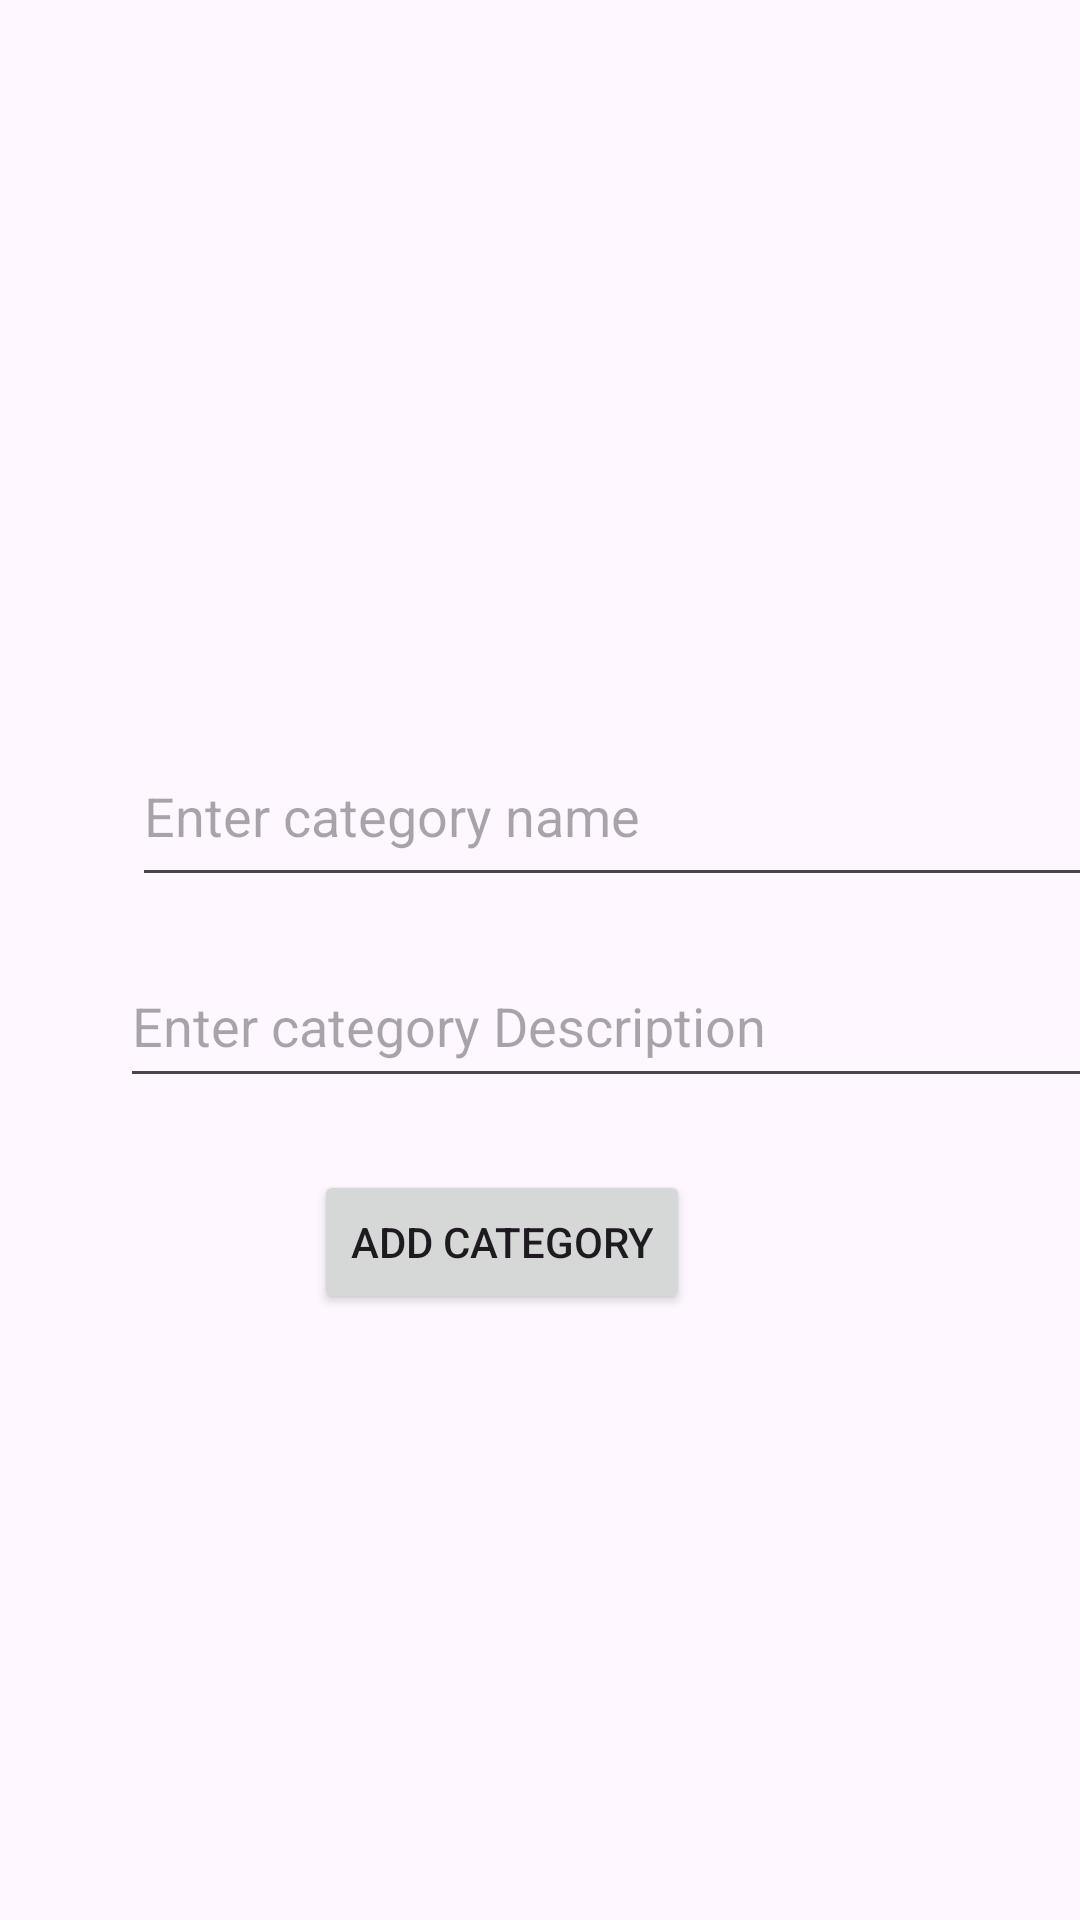

Here is an Android app screen rendered from its layout file. Give the layout XML and the strings, colors and styles it references.
<!-- AndroidManifest.xml: application theme Theme.Bikestore -->
<!-- res/layout/activity_admi_add_category.xml -->
<?xml version="1.0" encoding="utf-8"?>
<androidx.constraintlayout.widget.ConstraintLayout xmlns:android="http://schemas.android.com/apk/res/android"
    xmlns:app="http://schemas.android.com/apk/res-auto"
    xmlns:tools="http://schemas.android.com/tools"
    android:id="@+id/main"
    android:layout_width="match_parent"
    android:layout_height="match_parent"
    tools:context=".ui.activity.admin.AdmiAddCategoryActivity">

    <ImageView
        android:id="@+id/imageView"
        android:layout_width="195dp"
        android:layout_height="170dp"
        android:layout_marginTop="32dp"
        app:layout_constraintEnd_toEndOf="parent"
        app:layout_constraintStart_toStartOf="parent"
        app:layout_constraintTop_toTopOf="parent"
        app:srcCompat="@drawable/profile" />

    <ImageView
        android:id="@+id/imageViewCategoryBrowse"
        android:layout_width="wrap_content"
        android:layout_height="wrap_content"
        android:layout_marginTop="156dp"
        android:layout_marginEnd="108dp"
        app:layout_constraintEnd_toEndOf="parent"
        app:layout_constraintTop_toTopOf="@+id/imageView"
        app:srcCompat="@drawable/baseline_add_photo_alternate_24" />

    <EditText
        android:id="@+id/editTextCategoryName"
        android:layout_width="334dp"
        android:layout_height="57dp"
        android:layout_marginStart="44dp"
        android:layout_marginTop="54dp"
        android:ems="10"
        android:inputType="text"
        android:hint="Enter category name"
        app:layout_constraintStart_toStartOf="parent"
        app:layout_constraintTop_toBottomOf="@+id/imageViewCategoryBrowse" />

    <EditText
        android:id="@+id/editTextCategoryDesc"
        android:layout_width="341dp"
        android:layout_height="51dp"
        android:layout_marginStart="40dp"
        android:layout_marginTop="16dp"
        android:ems="10"
        android:hint="Enter category Description"
        android:inputType="text"
        app:layout_constraintStart_toStartOf="parent"
        app:layout_constraintTop_toBottomOf="@+id/editTextCategoryName" />

    <Button
        android:id="@+id/btnCategoryAdd"
        android:layout_width="wrap_content"
        android:layout_height="wrap_content"
        android:layout_marginTop="24dp"
        android:text="Add Category"
        app:layout_constraintEnd_toEndOf="parent"
        app:layout_constraintHorizontal_bias="0.446"
        app:layout_constraintStart_toStartOf="parent"
        app:layout_constraintTop_toBottomOf="@+id/editTextCategoryDesc" />
</androidx.constraintlayout.widget.ConstraintLayout>
<!-- resources referenced by this layout -->
<resources>
  <style name="Theme.Bikestore" parent="Base.Theme.Bikestore" />
  <style name="Base.Theme.Bikestore" parent="Theme.Material3.DayNight.NoActionBar">
          
          
      </style>
</resources>
